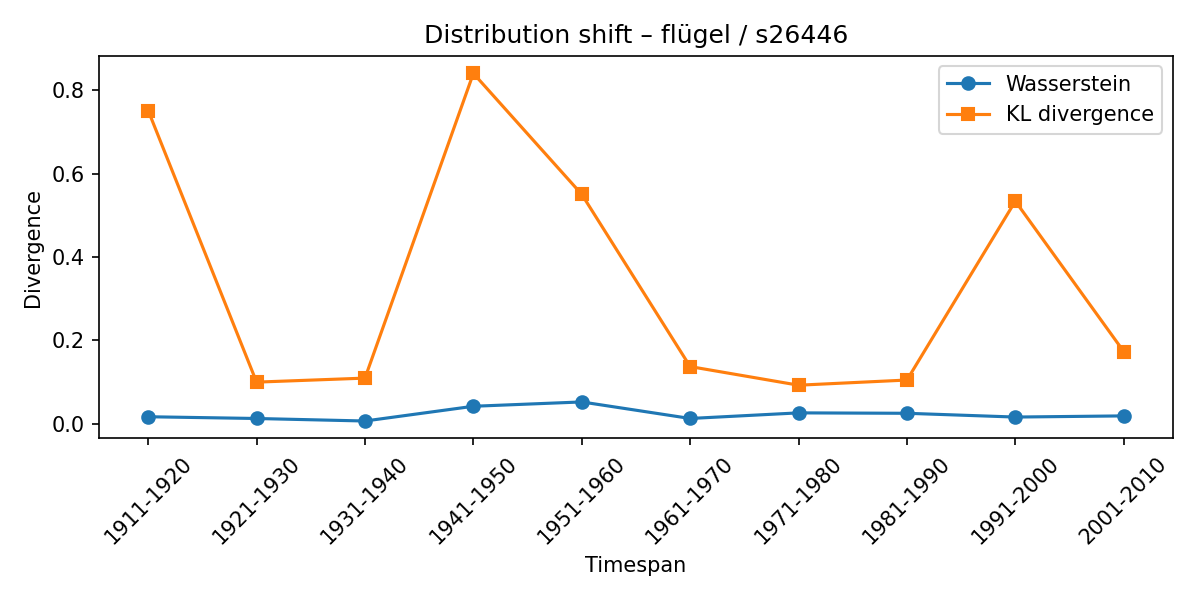

Source data for this figure (header and first rows):
synset, lexeme, from_timespan, to_timespan, wasserstein, kl_divergence
s26446, flügel, 1901-1910, 1911-1920, 0.01676, 0.7514
s26446, flügel, 1911-1920, 1921-1930, 0.01256, 0.09985
s26446, flügel, 1921-1930, 1931-1940, 0.006535, 0.1095
s26446, flügel, 1931-1940, 1941-1950, 0.0419, 0.8407
s26446, flügel, 1941-1950, 1951-1960, 0.05229, 0.5504
s26446, flügel, 1951-1960, 1961-1970, 0.0126, 0.1371
s26446, flügel, 1961-1970, 1971-1980, 0.02605, 0.09245
s26446, flügel, 1971-1980, 1981-1990, 0.02506, 0.1049
s26446, flügel, 1981-1990, 1991-2000, 0.01602, 0.534
s26446, flügel, 1991-2000, 2001-2010, 0.0188, 0.1732
